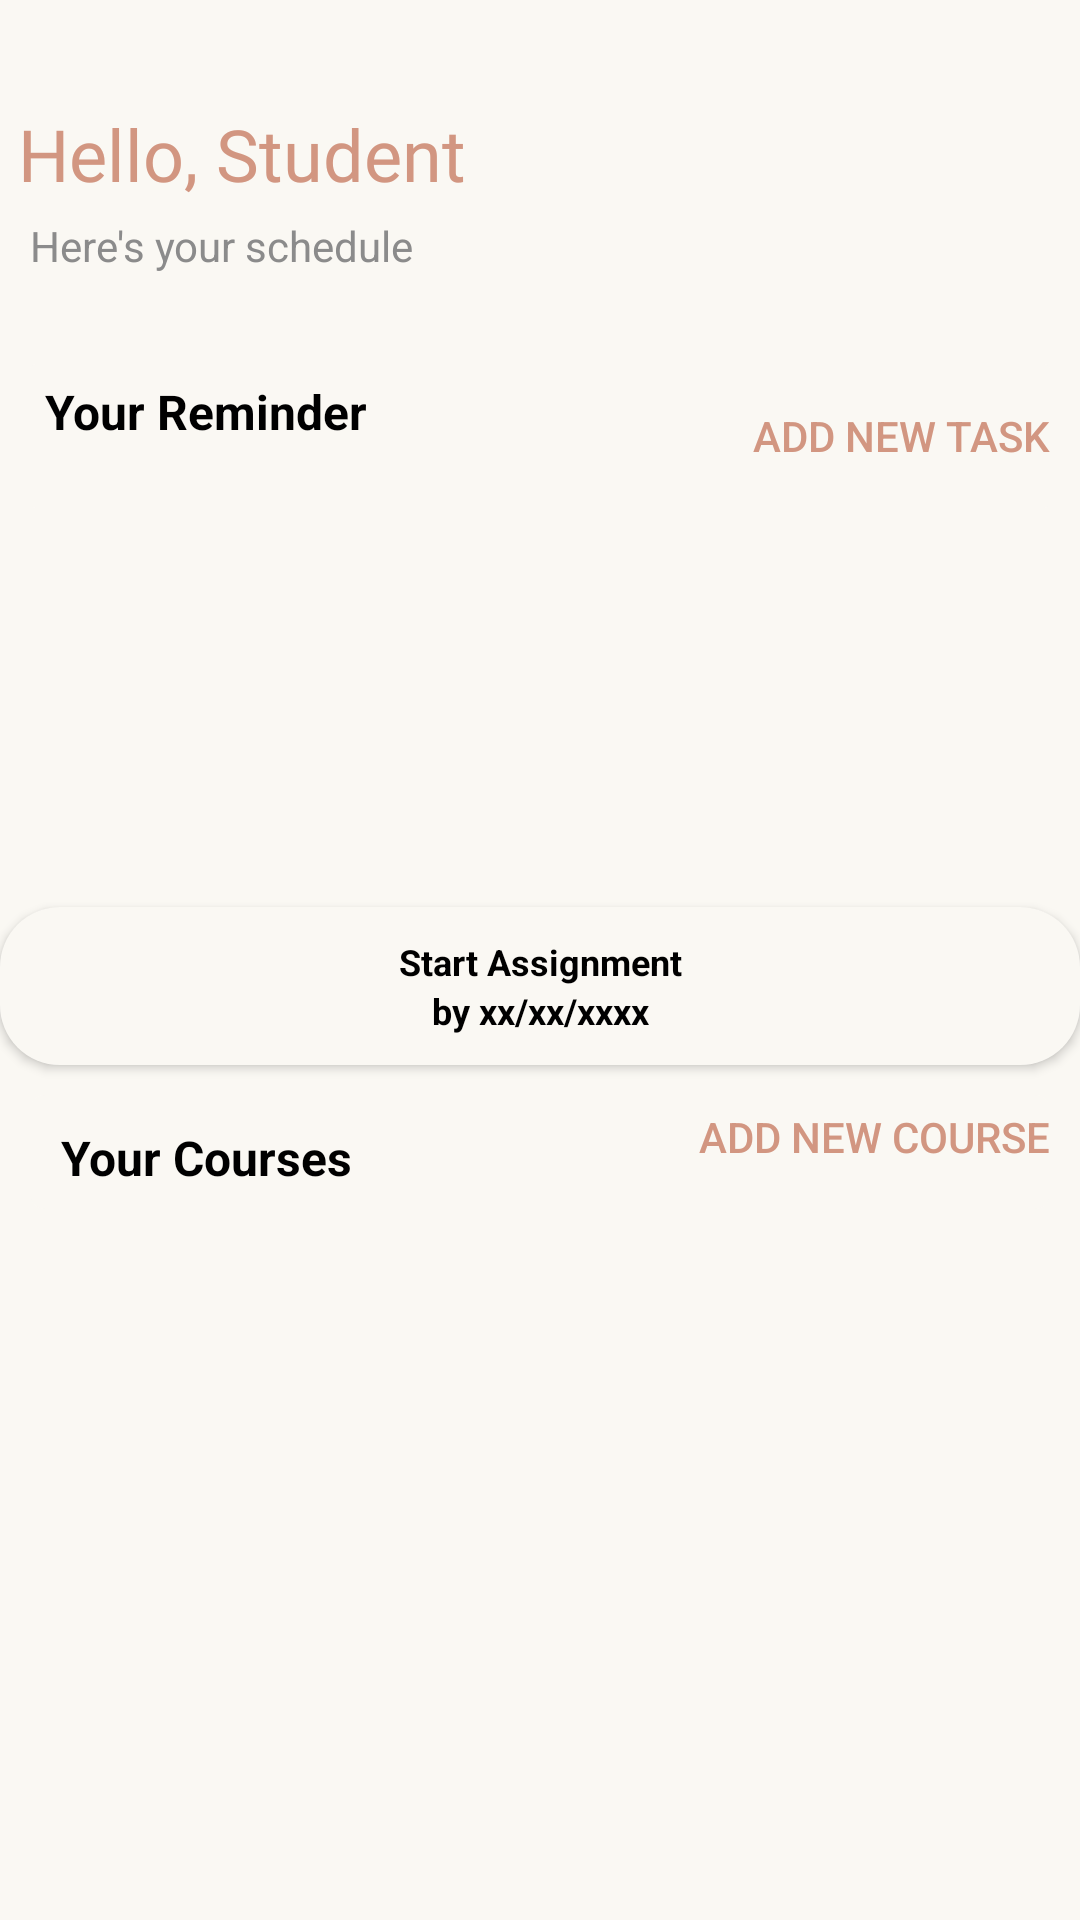

Layout XML and referenced resources for this Android screen:
<!-- AndroidManifest.xml: application theme Theme.AppCompat.NoActionBar -->
<!-- res/layout/activity_main.xml -->
<?xml version="1.0" encoding="utf-8"?>
<RelativeLayout xmlns:android="http://schemas.android.com/apk/res/android"
    xmlns:app="http://schemas.android.com/apk/res-auto"
    xmlns:tools="http://schemas.android.com/tools"
    android:layout_width="match_parent"
    android:layout_height="match_parent"
    android:layout_gravity="right"
    android:background="#B11A1A"
    android:gravity="right"
    tools:context=".MainActivity">

    <LinearLayout
        android:layout_width="match_parent"
        android:layout_height="match_parent"
        android:background="#FAF8F3"
        android:orientation="vertical">


        <TextView
            android:id="@+id/greeting"
            android:layout_width="wrap_content"
            android:layout_height="wrap_content"
            android:layout_gravity="left"
            android:layout_marginStart="0dp"
            android:layout_marginTop="20dp"

            android:fontFamily="@font/montserrat_alternates_semibold"
            android:paddingTop="15dp"
            android:paddingBottom="5dp"
            android:text=" Hello, Student"
            android:textColor="#D29681"
            android:textSize="24sp"
            android:textStyle="normal" />

        <TextView
            android:id="@+id/schedule"
            android:layout_width="match_parent"
            android:layout_height="wrap_content"
            android:layout_marginLeft="10dp"
            android:layout_marginBottom="20dp"
            android:text="Here's your schedule"
            android:textColor="#8B8B8B" />

        <androidx.cardview.widget.CardView
            android:id="@+id/card2"
            android:layout_width="match_parent"
            android:layout_height="wrap_content"
            android:layout_margin="10dp"
            android:background="#E1E2E2"
            app:cardBackgroundColor="#FAF8F3"
            app:cardElevation="0dp">


            <TextView
                android:id="@+id/assign_lbl"
                android:layout_width="wrap_content"
                android:layout_height="wrap_content"
                android:padding="5dp"
                android:text="Your Reminder"
                android:textColor="@color/black"
                android:textSize="16sp"
                android:textStyle="bold" />

            <Button
                android:id="@+id/addA"
                android:layout_width="wrap_content"
                android:layout_height="wrap_content"
                android:layout_gravity="end"
                android:background="#00B4B4B4"
                android:text="Add New Task"
                android:textColor="#D29681" />
        </androidx.cardview.widget.CardView>

        <androidx.recyclerview.widget.RecyclerView
            android:id="@+id/asst_recview"
            android:layout_width="wrap_content"
            android:layout_height="123dp"
            android:background="#00FFFFFF"
            android:orientation="horizontal">

        </androidx.recyclerview.widget.RecyclerView>

        <androidx.cardview.widget.CardView
            android:id="@+id/reminder_msg"
            android:layout_width="match_parent"
            android:layout_height="wrap_content"
            android:layout_gravity="center"
            android:background="#FAF8F3"
            android:backgroundTint="#E0E0E0"
            app:cardBackgroundColor="#FAF8F3"
            app:cardCornerRadius="20dp">

            <LinearLayout
                android:layout_width="match_parent"
                android:layout_height="match_parent"
                android:background="#FAF8F3"
                android:orientation="vertical"
                android:padding="10dp">

                <TextView
                    android:id="@+id/start_reminder"
                    android:layout_width="match_parent"
                    android:layout_height="wrap_content"
                    android:text="Start Assignment"
                    android:textAlignment="center"
                    android:textColor="#000000"
                    android:textSize="12sp"
                    android:textStyle="bold" />

                <TextView
                    android:id="@+id/start_date_reminder"
                    android:layout_width="match_parent"
                    android:layout_height="wrap_content"
                    android:text="by xx/xx/xxxx"
                    android:textAlignment="center"
                    android:textColor="#000000"
                    android:textSize="12sp"
                    android:textStyle="bold" />

            </LinearLayout>
        </androidx.cardview.widget.CardView>

        <androidx.cardview.widget.CardView
            android:id="@+id/card1"
            android:layout_width="match_parent"
            android:layout_height="38dp"
            android:layout_margin="10dp"
            android:background="#FAF8F3"
            app:cardBackgroundColor="#FAF8F3"
            app:cardCornerRadius="5dp"
            app:cardElevation="0dp"
            app:cardMaxElevation="0dp">

            <Button
                android:id="@+id/addC"
                android:layout_width="wrap_content"
                android:layout_height="wrap_content"
                android:layout_gravity="end"
                android:layout_marginBottom="10dp"
                android:background="#00FFFFFF"
                android:text="Add New Course"
                android:textColor="#D29681"
                tools:ignore="TouchTargetSizeCheck" />

            <TextView
                android:id="@+id/course_lbl"
                android:layout_width="wrap_content"
                android:layout_height="wrap_content"
                android:layout_gravity="start"
                android:layout_weight="1"
                android:padding="10dp"
                android:text="Your Courses"

                android:textAlignment="center"
                android:textColor="#000000"
                android:textSize="16sp"
                android:textStyle="bold"
                tools:ignore="RtlCompat" />
        </androidx.cardview.widget.CardView>

        <androidx.recyclerview.widget.RecyclerView
            android:id="@+id/course_recview"
            android:layout_width="wrap_content"
            android:layout_height="wrap_content"
            android:background="#FAF8F3"
            android:backgroundTint="#FAF8F3"
            android:orientation="vertical" />

    </LinearLayout>

</RelativeLayout>
<!-- resources referenced by this layout -->
<resources>

  <!-- not gathered from this repository: default colours our renderer supplied (Android Studio template values) -->
  <color name="black">#FF000000</color>
</resources>
